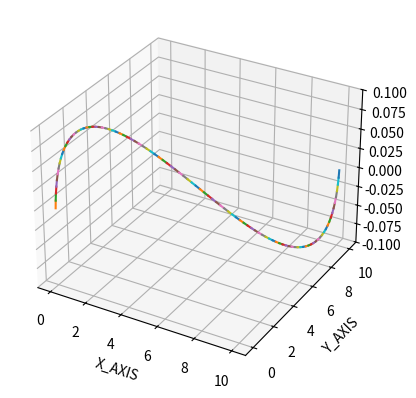

Recreate this plot in Python.
import numpy as np
import matplotlib.pyplot as plt
import math
from mpl_toolkits.mplot3d import Axes3D

fig = plt.figure("HERMIT")
ax = fig.add_subplot(111, projection = '3d')

T = np.array([[2,-2,1,1],[-3,3,-2,-1],[0,0,1,0],[1,0,0,0]])
P0 = [0,0,0]
P1 = [10,10,0]
d0 = 45
d1 = 45

D0 = math.tan((math.pi/180)*d0)
D1 = math.tan((math.pi/180)*d1)
print(D0 , D1)
Ax = np.array([[P0[0]],[P1[0]],[D0],[D1]])
Ay = np.array([[P0[1]],[P1[1]],[D0],[D1]])
Az = np.array([[P0[2]],[P1[2]],[D0],[D1]])

p_x = P0[0]
p_y = P0[1]
p_z = P0[2]
x= 0
y =0
z = 0

for i in range(0 , 101):
    u = i / 100
    U = np.array([[math.pow(u,3) , math.pow(u,2) ,u , 1]])
    x = U.dot(T.dot(Ax))
    y = U.dot(T.dot(Ay))
    z = U.dot(T.dot(Az))
    x = x[0][0]
    y = y[0][0]
    z = z[0][0]
    print(x)
    ax.plot([p_x , x],[p_y , y],[p_z , z])
    p_x = x
    p_y= y
    p_z = z
plt.xlabel("X_AXIS")
plt.ylabel("Y_AXIS")
plt.show()    
